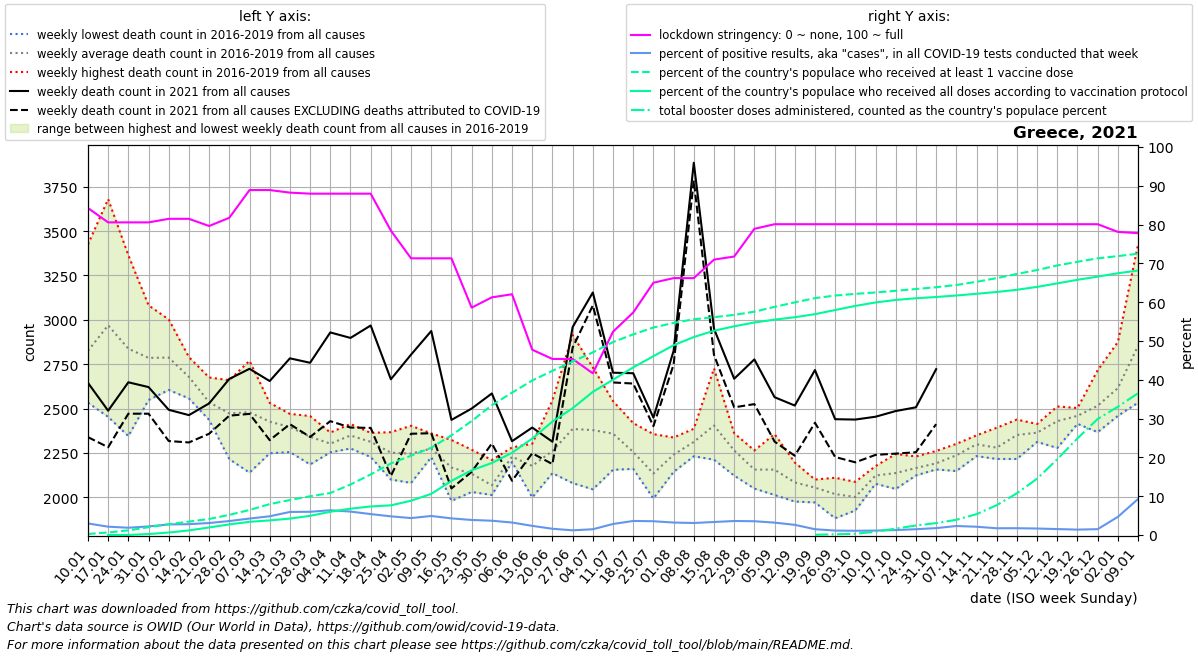

Source data for this figure (header and first rows):
date, location, time_unit, time, deaths_2010_all_ages, deaths_2011_all_ages, deaths_2012_all_ages, deaths_2013_all_ages, deaths_2014_all_ages, deaths_2015_all_ages, deaths_2016_all_ages, deaths_2017_all_ages, deaths_2018_all_ages, deaths_2019_all_ages, deaths_2020_all_ages, deaths_2021_all_ages, deaths_2022_all_ages, new_deaths, new_cases_smoothed, new_tests_smoothed, stringency_index, people_vaccinated, people_fully_vaccinated, total_boosters
2021-01-10, Greece, weekly, 1, , , , , , , 2637, 3425, 2533, 2706, 2751, 2645, , 306.0, 624.9, 20937, 84.26, 27766, , 
2021-01-17, Greece, weekly, 2, , , , , , , 2638, 3680, 2453, 3105, 2923, 2488, , 206.0, 621.6, 28917, 80.56, 68735, 107.2, 
2021-01-24, Greece, weekly, 3, , , , , , , 2601, 3364, 2345, 3039, 2863, 2648, , 177.0, 479.6, 25534, 80.56, 124769, 2390, 
2021-01-31, Greece, weekly, 4, , , , , , , 2652, 3082, 2548, 2860, 2774, 2621, , 150.0, 614.7, 27709, 80.56, 208285, 25320, 
2021-02-07, Greece, weekly, 5, , , , , , , 2649, 3002, 2605, 2893, 2990, 2493, , 176.0, 870.5, 31869, 81.48, 289450, 66692, 
2021-02-14, Greece, weekly, 6, , , , , , , 2594, 2790, 2557, 2772, 2850, 2463, , 154.0, 1115, 39878, 81.48, 358469, 123010, 
2021-02-21, Greece, weekly, 7, , , , , , , 2436, 2675, 2469, 2563, 2782, 2529, , 171.0, 1077, 34809, 79.63, 429936, 201956, 
2021-02-28, Greece, weekly, 8, , , , , , , 2215, 2523, 2493, 2660, 2469, 2667, , 207.0, 1430, 39693, 81.75, 538026, 284886, 
2021-03-07, Greece, weekly, 9, , , , , , , 2139, 2399, 2610, 2769, 2545, 2724, , 254.0, 1850, 43610, 88.89, 669562, 352495, 
2021-03-14, Greece, weekly, 10, , , , , , , 2248, 2405, 2532, 2519, 2645, 2655, , 333.0, 2159, 44674, 88.89, 826184, 390896, 
2021-03-21, Greece, weekly, 11, , , , , , , 2255, 2444, 2415, 2470, 2594, 2783, , 371.0, 2230, 37487, 88.23, 935109, 439152, 
2021-03-28, Greece, weekly, 12, , , , , , , 2185, 2458, 2330, 2391, 2548, 2758, , 418.0, 2474, 41300, 87.96, 1035882, 513182, 
2021-04-04, Greece, weekly, 13, , , , , , , 2259, 2253, 2365, 2332, 2439, 2929, , 500.0, 2758, 43190, 87.96, 1122655, 621584, 
2021-04-11, Greece, weekly, 14, , , , , , , 2275, 2363, 2341, 2413, 2454, 2898, , 505.0, 2990, 49471, 87.96, 1349568, 704179, 
2021-04-18, Greece, weekly, 15, , , , , , , 2227, 2363, 2349, 2312, 2362, 2968, , 577.0, 2813, 52122, 87.96, 1619409, 763379, 
2021-04-25, Greece, weekly, 16, , , , , , , 2100, 2367, 2319, 2220, 2268, 2665, , 545.0, 2682, 55693, 78.44, 1913650, 793166, 
2021-05-02, Greece, weekly, 17, , , , , , , 2081, 2325, 2175, 2403, 2203, 2804, , 446.0, 2284, 52252, 71.3, 2118957, 917109, 
2021-05-09, Greece, weekly, 18, , , , , , , 2246, 2265, 2226, 2360, 2307, 2937, , 576.0, 1903, 38764, 71.3, 2333313, 1099407, 
2021-05-16, Greece, weekly, 19, , , , , , , 2209, 2159, 1980, 2323, 2128, 2436, , 386.0, 2293, 53466, 71.3, 2663800, 1447355, 
2021-05-23, Greece, weekly, 20, , , , , , , 2121, 2030, 2112, 2268, 2474, 2500, , 357.0, 1957, 50388, 58.6, 3046360, 1730392, 
2021-05-30, Greece, weekly, 21, , , , , , , 2027, 2013, 2021, 2210, 2329, 2585, , 282.0, 1684, 45666, 61.25, 3467284, 1924178, 
2021-06-06, Greece, weekly, 22, , , , , , , 2199, 2212, 2223, 2281, 1961, 2316, , 223.0, 1375, 42665, 62.04, 3804796, 2198894, 
2021-06-13, Greece, weekly, 23, , , , , , , 1999, 2121, 2302, 2285, 2101, 2393, , 145.0, 939.5, 39784, 47.75, 4129912, 2578217, 
2021-06-20, Greece, weekly, 24, , , , , , , 2175, 2136, 2188, 2546, 2211, 2313, , 126.0, 590.2, 36596, 45.37, 4387943, 3032143, 
2021-06-27, Greece, weekly, 25, , , , , , , 2914, 2170, 2080, 2376, 2354, 2959, , 116.0, 387.6, 31962, 45.37, 4637395, 3388852, 
2021-07-04, Greece, weekly, 26, , , , , , , 2318, 2732, 2045, 2419, 2181, 3154, , 73.0, 520.1, 34921, 41.67, 4881159, 3825658, 
2021-07-11, Greece, weekly, 27, , , , , , , 2155, 2542, 2361, 2377, 2671, 2702, , 55.0, 1368, 48080, 52.38, 5156341, 4149953, 
2021-07-18, Greece, weekly, 28, , , , , , , 2186, 2418, 2160, 2258, 2304, 2699, , 58.0, 2426, 66912, 57.34, 5361271, 4479499, 
2021-07-25, Greece, weekly, 29, , , , , , , 1993, 2090, 2356, 2097, 2137, 2449, , 48.0, 2656, 74733, 65.01, 5545312, 4778773, 
2021-08-01, Greece, weekly, 30, , , , , , , 2285, 2143, 2195, 2337, 2235, 2825, , 77.0, 2680, 83298, 66.2, 5668932, 5071213, 
2021-08-08, Greece, weekly, 31, , , , , , , 2324, 2307, 2231, 2386, 2714, 3885, , 100.0, 2718, 87654, 66.2, 5764967, 5290390, 
2021-08-15, Greece, weekly, 32, , , , , , , 2212, 2726, 2288, 2391, 2528, 2950, , 148.0, 3083, 91794, 70.97, 5821891, 5459070, 
2021-08-22, Greece, weekly, 33, , , , , , , 2122, 2288, 2285, 2361, 2367, 2668, , 161.0, 3170, 87703, 71.76, 5881790, 5576885, 
2021-08-29, Greece, weekly, 34, , , , , , , 2049, 2052, 2260, 2264, 2361, 2777, , 252.0, 3241, 91163, 78.9, 5968825, 5679844, 
2021-09-05, Greece, weekly, 35, , , , , , , 2013, 2076, 2178, 2356, 2298, 2564, , 250.0, 2880, 90074, 80.09, 6096424, 5755469, 
2021-09-12, Greece, weekly, 36, , , , , , , 2041, 1976, 2196, 2122, 2315, 2517, , 283.0, 2312, 88021, 80.09, 6216838, 5820086, 
2021-09-19, Greece, weekly, 37, , , , , , , 1971, 2100, 2063, 2084, 2274, 2717, , 297.0, 2208, 147240, 80.09, 6329901, 5902517, 7368
2021-09-26, Greece, weekly, 38, , , , , , , 1882, 1980, 2100, 2110, 2276, 2440, , 213.0, 2261, 197739, 80.09, 6399449, 6012414, 19006
2021-10-03, Greece, weekly, 39, , , , , , , 1972, 1926, 2022, 2087, 2156, 2438, , 241.0, 2148, 195968, 80.09, 6444459, 6122557, 32934
2021-10-10, Greece, weekly, 40, , , , , , , 2081, 2076, 2176, 2158, 2223, 2454, , 215.0, 2179, 190301, 80.09, 6481973, 6214862, 89060
2021-10-17, Greece, weekly, 41, , , , , , , 2047, 2185, 2244, 2070, 2214, 2486, , 240.0, 2329, 181342, 80.09, 6526409, 6281759, 172478
2021-10-24, Greece, weekly, 42, , , , , , , 2142, 2230, 2164, 2123, 2144, 2507, , 253.0, 2899, 193288, 80.09, 6574038, 6327112, 254483
2021-10-31, Greece, weekly, 43, , , , , , , 2177, 2157, 2261, 2170, 2223, 2722, , 310.0, 3451, 193909, 80.09, 6622038, 6360513, 318797
2021-11-07, Greece, weekly, 44, , , , , , , 2148, 2214, 2301, 2283, 2413, , , 357.0, 5085, 218558, 80.09, 6680952, 6400301, 407165
2021-11-14, Greece, weekly, 45, , , , , , , 2349, 2310, 2232, 2303, 2547, , , 471.0, 6710, 313765, 80.09, 6766506, 6446769, 557678
2021-11-21, Greece, weekly, 46, , , , , , , 2244, 2266, 2392, 2216, 2784, , , 547.0, 6632, 380910, 80.09, 6865443, 6495040, 797627
2021-11-28, Greece, weekly, 47, , , , , , , 2431, 2319, 2438, 2216, 3149, , , 646.0, 6675, 380364, 80.09, 6976343, 6553536, 1116112
2021-12-05, Greece, weekly, 48, , , , , , , 2413, 2336, 2312, 2395, 3297, , , 636.0, 6170, 367774, 80.09, 7082487, 6630867, 1505548
2021-12-12, Greece, weekly, 49, , , , , , , 2475, 2278, 2451, 2512, 3336, , , 653.0, 5471, 356576, 80.09, 7203796, 6724582, 2026774
2021-12-19, Greece, weekly, 50, , , , , , , 2414, 2455, 2503, 2463, 3115, , , 643.0, 4695, 336308, 80.09, 7301456, 6820238, 2582920
2021-12-26, Greece, weekly, 51, , , , , , , 2716, 2367, 2535, 2445, 2938, , , 538.0, 5048, 334342, 80.09, 7393941, 6905525, 3100924
2022-01-02, Greece, weekly, 52, , , , , , , 2875, 2496, 2632, 2459, 2763, , , 481.0, 16464, 351386, 78.11, 7453635, 6995441, 3428818
2022-01-09, Greece, weekly, 1, , , , , , , 3425, 2533, 2706, 2751, 2678, , , 484.0, 34546, 372002, 77.78, 7517388, 7068020, 3789748
